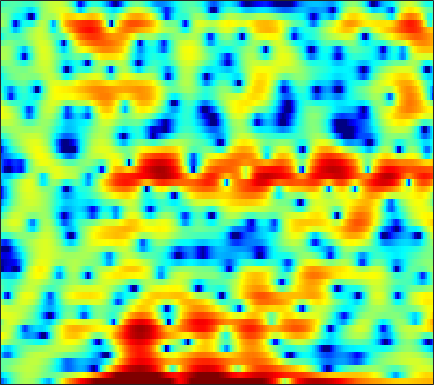

The data file committed next to this chart (first rows):
-9.811, -9.1641, -7.185, -5.1378, -3.7937, -2.2609, -1.1004, -0.3999, 0.37, 0.87129, 1.2045, 1.3723, 1.4185, 1.2891, 1.0465, 0.57269, -0.14241, -0.86467, -2.1001, -3.6984, -5.5879, -6.7988, -7.4698, -6.0969
-5.644, -5.073, -4.199, -3.258, -2.538, -1.579, -0.7166, -0.1399, 0.5233, 1.05, 1.442, 1.64, 1.798, 1.826, 1.755, 1.569, 1.278, 0.9958, 0.5655, 0.1092, -0.3211, -0.5878, -0.836, -0.9368
-1.262, -0.9626, -0.5756, -0.1888, 0.1101, 0.4994, 0.8663, 1.123, 1.427, 1.69, 1.882, 1.988, 2.066, 2.066, 2.015, 1.869, 1.644, 1.422, 1.044, 0.5883, 0.05547, -0.4161, -1.134, -1.941
-1.026, -1.058, -1.032, -0.9087, -0.7439, -0.4517, -0.09686, 0.1968, 0.6138, 1.013, 1.374, 1.609, 1.858, 2.03, 2.102, 2.13, 2.068, 1.955, 1.709, 1.366, 0.9101, 0.4857, -0.2015, -1.033
-6.1, -7.805, -9.815, -10.14, -9.043, -6.868, -4.85, -3.575, -2.164, -1.048, -0.1552, 0.396, 0.9782, 1.424, 1.679, 1.937, 2.109, 2.18, 2.21, 2.169, 2.074, 1.949, 1.741, 1.479
-3.289, -4.477, -5.667, -6.032, -5.723, -4.811, -3.755, -3.027, -2.174, -1.49, -0.9618, -0.6489, -0.3246, -0.07525, 0.06797, 0.22, 0.3521, 0.4441, 0.5888, 0.7498, 0.9449, 1.101, 1.333, 1.559
2.552, 1.977, 1.277, 0.6742, 0.2705, -0.1983, -0.6123, -0.9107, -1.296, -1.675, -2.051, -2.307, -2.637, -2.948, -3.207, -3.565, -3.863, -4.055, -4.191, -4.026, -3.459, -2.799, -1.773, -0.6465
4.434, 3.914, 3.212, 2.454, 1.801, 0.7881, -0.4451, -1.542, -3.211, -5.071, -6.826, -7.735, -8.178, -7.965, -7.779, -7.978, -8.874, -10.29, -13.81, -23.08, -19.54, -12.21, -6.961, -3.556
1.353, 1.857, 2.285, 2.368, 2.148, 1.462, 0.2977, -0.9384, -3.154, -6.149, -9.661, -11.3, -10.16, -8.087, -6.93, -6.023, -5.719, -5.716, -5.887, -5.889, -5.465, -4.734, -3.455, -1.924
-0.3008, 1.017, 2.212, 2.86, 3.052, 2.999, 2.653, 2.236, 1.547, 0.8167, 0.09803, -0.3681, -0.857, -1.279, -1.566, -2.013, -2.61, -3.155, -3.977, -4.866, -5.778, -6.345, -6.632, -6.071
3.381, 3.321, 3.298, 3.274, 3.23, 3.115, 2.934, 2.742, 2.426, 2.048, 1.599, 1.222, 0.6447, -0.02375, -0.6063, -1.504, -2.605, -3.584, -5.189, -7.255, -10.08, -12.98, -17.82, -17.26
3.353, 2.992, 2.615, 2.361, 2.254, 2.2, 2.198, 2.209, 2.186, 2.091, 1.906, 1.684, 1.261, 0.7053, 0.1747, -0.658, -1.643, -2.476, -3.685, -4.929, -6.061, -6.75, -7.297, -7.271
1.358, 0.2057, -1.026, -1.483, -1.222, -0.3396, 0.7025, 1.421, 2.209, 2.751, 3.05, 3.122, 3.011, 2.672, 2.261, 1.503, 0.5037, -0.4217, -1.889, -3.64, -5.624, -7.146, -8.684, -8.788
-1.931, -4.967, -11.15, -14.49, -9.131, -4.365, -1.44, 0.09594, 1.586, 2.622, 3.3, 3.606, 3.778, 3.674, 3.431, 2.856, 1.995, 1.151, -0.3076, -2.219, -4.709, -7.044, -10.24, -10.61
-1.06, -1.896, -2.726, -3.032, -2.877, -2.296, -1.458, -0.7869, 0.07235, 0.8358, 1.463, 1.827, 2.167, 2.321, 2.316, 2.135, 1.76, 1.355, 0.6797, -0.1088, -0.9176, -1.473, -2.026, -2.243
-1.879, -2.385, -2.864, -3.096, -3.109, -2.907, -2.49, -2.05, -1.345, -0.5663, 0.2176, 0.7766, 1.427, 1.946, 2.224, 2.445, 2.483, 2.393, 2.129, 1.716, 1.183, 0.7277, 0.07655, -0.5668
-5.615, -6.103, -6.505, -6.727, -6.821, -6.801, -6.464, -5.891, -4.636, -3.03, -1.355, -0.1618, 1.233, 2.384, 3.06, 3.729, 4.132, 4.258, 4.197, 3.864, 3.24, 2.574, 1.364, -0.293
-19.37, -17.07, -14.59, -13.69, -13.97, -15.97, -21.47, -25.81, -15.18, -9.028, -5.005, -2.743, -0.3702, 1.436, 2.497, 3.57, 4.294, 4.621, 4.788, 4.647, 4.19, 3.628, 2.552, 1.061
-16.3, -16.14, -15.38, -14.66, -14.3, -13.95, -13.42, -12.57, -10.64, -8.132, -5.62, -3.892, -1.885, -0.2269, 0.8087, 1.913, 2.729, 3.164, 3.517, 3.634, 3.531, 3.32, 2.89, 2.335
-13.78, -14.27, -14.41, -13.86, -13.11, -11.86, -10.39, -9.216, -7.584, -5.933, -4.323, -3.167, -1.748, -0.4939, 0.322, 1.24, 1.964, 2.383, 2.783, 3.01, 3.079, 3.04, 2.888, 2.643
-17.07, -20.7, -23.34, -18.47, -15.07, -11.69, -9.12, -7.524, -5.693, -4.125, -2.751, -1.839, -0.7463, 0.1993, 0.8194, 1.528, 2.102, 2.446, 2.792, 3.002, 3.082, 3.059, 2.92, 2.666
-10.51, -11.57, -11.94, -10.7, -9.242, -7.237, -5.438, -4.276, -2.959, -1.861, -0.9418, -0.3542, 0.3273, 0.9139, 1.306, 1.785, 2.21, 2.49, 2.786, 2.984, 3.057, 3.017, 2.821, 2.462
-3.11, -3.135, -2.975, -2.591, -2.193, -1.58, -0.9773, -0.5664, -0.1362, 0.1455, 0.2656, 0.2822, 0.2342, 0.2092, 0.2621, 0.503, 0.9181, 1.3, 1.811, 2.225, 2.467, 2.504, 2.351, 1.944
0.3489, 0.6375, 1.03, 1.398, 1.651, 1.918, 2.06, 2.051, 1.848, 1.356, 0.5013, -0.4278, -2.087, -4.107, -5.385, -5.47, -3.676, -2.091, -0.3267, 0.889, 1.594, 1.824, 1.77, 1.331
0.3272, 0.999, 1.771, 2.405, 2.779, 3.116, 3.258, 3.2, 2.881, 2.217, 1.123, -0.06982, -2.34, -5.574, -8.329, -8.707, -5.271, -2.986, -0.8367, 0.4939, 1.167, 1.311, 1.058, 0.3426
-2.689, -1.58, -0.3306, 0.6863, 1.3, 1.944, 2.363, 2.544, 2.578, 2.397, 2.009, 1.602, 0.97, 0.365, 0.05246, -0.08728, 0.1098, 0.3798, 0.7371, 0.9416, 0.9083, 0.6802, 0.08327, -0.9046
-5.748, -4.523, -3.038, -1.749, -0.9044, 0.06119, 0.835, 1.295, 1.749, 2.032, 2.162, 2.183, 2.152, 2.063, 1.981, 1.871, 1.758, 1.666, 1.495, 1.228, 0.8288, 0.4248, -0.2697, -1.163
-8.536, -7.233, -5.49, -3.862, -2.742, -1.443, -0.3195, 0.374, 1.145, 1.732, 2.155, 2.376, 2.549, 2.617, 2.598, 2.51, 2.335, 2.15, 1.837, 1.45, 0.9581, 0.5257, -0.161, -0.9506
-12.93, -10.49, -7.72, -5.376, -3.87, -2.169, -0.7929, 0.09044, 1.052, 1.802, 2.371, 2.672, 2.911, 3.004, 2.977, 2.826, 2.572, 2.32, 1.92, 1.471, 0.981, 0.5653, -0.05627, -0.7965
-13.2, -10.37, -7.416, -5.056, -3.57, -1.88, -0.4842, 0.4055, 1.402, 2.195, 2.784, 3.087, 3.339, 3.357, 3.232, 2.853, 2.294, 1.806, 1.135, 0.543, 0.1574, -0.01556, -0.193, -0.5058
-7.212, -6.245, -4.961, -3.7, -2.805, -1.661, -0.5316, 0.2144, 1.152, 1.98, 2.655, 3.056, 3.393, 3.423, 3.193, 2.499, 1.212, -0.2144, -2.697, -5.008, -4.83, -3.219, -1.175, 0.1624
-6.112, -6.482, -6.808, -6.778, -6.43, -5.615, -4.651, -3.887, -2.963, -1.996, -0.872, 0.003936, 0.9967, 1.722, 1.954, 1.772, 0.8587, -0.3871, -2.934, -5.708, -5.113, -2.812, -0.1219, 1.685
-9.339, -11.67, -16.61, -23.39, -20.2, -14.79, -12.48, -11.89, -12.53, -13.52, -11.06, -7.811, -4.097, -1.545, -0.2112, 0.9415, 1.514, 1.664, 1.714, 1.772, 1.974, 2.253, 2.685, 3.063
-9.69, -10.92, -12.5, -13.39, -13.17, -12.13, -11.36, -11.28, -11.87, -12.42, -10.26, -7.46, -4.073, -1.413, 0.1233, 1.619, 2.629, 3.139, 3.557, 3.755, 3.787, 3.707, 3.486, 3.138
-10.49, -9.857, -8.984, -8.13, -7.501, -6.642, -5.802, -5.218, -4.41, -3.436, -2.317, -1.345, 0.02032, 1.31, 2.149, 3.05, 3.7, 4.015, 4.191, 4.105, 3.779, 3.374, 2.615, 1.589
-13.71, -10.7, -8.008, -6.065, -4.905, -3.619, -2.521, -1.78, -0.8745, -0.01282, 0.8214, 1.405, 2.15, 2.807, 3.215, 3.629, 3.865, 3.906, 3.769, 3.387, 2.725, 2.033, 0.8051, -0.8252
-7.681, -6.521, -4.983, -3.599, -2.664, -1.596, -0.6747, -0.06338, 0.6652, 1.291, 1.854, 2.23, 2.65, 2.983, 3.168, 3.314, 3.311, 3.201, 2.898, 2.383, 1.621, 0.8643, -0.4267, -2.083
-3.29, -2.735, -1.967, -1.232, -0.7236, -0.1037, 0.4301, 0.7775, 1.176, 1.511, 1.779, 1.955, 2.149, 2.291, 2.363, 2.396, 2.341, 2.231, 1.958, 1.524, 0.9142, 0.3237, -0.6485, -1.846
-0.4776, -0.1449, 0.246, 0.5761, 0.7694, 0.9697, 1.089, 1.128, 1.119, 1.071, 0.9972, 0.9396, 0.9016, 0.9139, 0.9535, 1.033, 1.115, 1.146, 1.111, 0.9534, 0.6434, 0.3043, -0.2954, -1.054
1.888, 2.026, 2.109, 2.092, 2.018, 1.817, 1.489, 1.171, 0.6377, 0.0009778, -0.6729, -1.155, -1.627, -1.766, -1.621, -1.162, -0.5624, -0.1215, 0.379, 0.7062, 0.8161, 0.7541, 0.4722, -0.02049
3.695, 3.611, 3.404, 3.086, 2.779, 2.242, 1.544, 0.8846, -0.229, -1.724, -3.697, -5.545, -8.292, -9.504, -8.187, -5.392, -2.999, -1.597, -0.194, 0.7732, 1.362, 1.58, 1.58, 1.252
3.79, 3.444, 2.926, 2.352, 1.884, 1.236, 0.5256, -0.1182, -1.19, -2.641, -4.67, -6.687, -10.03, -11.71, -9.832, -6.341, -3.58, -1.978, -0.3287, 0.8754, 1.727, 2.145, 2.42, 2.349
1.708, 0.9492, -0.1728, -1.253, -1.904, -2.407, -2.556, -2.557, -2.614, -2.842, -3.286, -3.668, -4.114, -4.273, -4.092, -3.498, -2.608, -1.826, -0.723, 0.3614, 1.339, 1.953, 2.573, 2.936
-1.239, -2.666, -5.312, -9.117, -12.35, -12.3, -8.598, -6.416, -4.529, -3.49, -3.035, -3.003, -3.232, -3.721, -4.193, -4.804, -5.011, -4.65, -3.43, -1.729, -0.04523, 1.058, 2.25, 3.13
-2.846, -3.794, -5.526, -7.726, -9.107, -8.955, -6.934, -5.354, -3.728, -2.743, -2.323, -2.38, -2.958, -4.208, -5.781, -9.306, -17.32, -23.05, -10.06, -4.721, -1.495, 0.2217, 1.889, 3.036
-3.938, -3.537, -3.255, -3.116, -2.964, -2.644, -2.17, -1.759, -1.268, -0.9148, -0.8134, -0.905, -1.319, -2.06, -2.799, -3.914, -4.673, -4.575, -3.413, -1.681, -0.03363, 1.003, 2.068, 2.77
-4.777, -3.529, -2.38, -1.594, -1.173, -0.7471, -0.4107, -0.2157, -0.02119, 0.1009, 0.1499, 0.145, 0.09587, 0.01113, -0.04641, -0.07072, 0.03805, 0.2301, 0.6453, 1.147, 1.649, 1.95, 2.187, 2.184
-2.745, -1.968, -1.163, -0.6078, -0.3506, -0.1563, -0.1084, -0.1449, -0.2314, -0.3329, -0.3579, -0.3204, -0.1446, 0.1503, 0.4198, 0.8323, 1.247, 1.551, 1.91, 2.18, 2.325, 2.322, 2.129, 1.679
-0.05152, 0.1505, 0.3401, 0.3613, 0.2686, -0.04142, -0.5825, -1.111, -1.931, -2.754, -3.281, -3.308, -2.772, -1.781, -0.9349, 0.1596, 1.093, 1.663, 2.231, 2.574, 2.695, 2.631, 2.333, 1.787
1.577, 1.525, 1.373, 1.051, 0.6856, -0.05348, -1.155, -2.31, -4.506, -7.853, -13.19, -15.48, -9.866, -5.327, -2.985, -0.743, 0.833, 1.682, 2.472, 2.924, 3.055, 2.971, 2.625, 2.027
1.365, 1.351, 1.247, 1.027, 0.7126, 0.09694, -0.7889, -1.671, -3.188, -5.006, -6.64, -6.893, -5.472, -3.233, -1.64, 0.1104, 1.437, 2.166, 2.823, 3.147, 3.161, 2.976, 2.471, 1.668
-1.193, -0.7378, -0.2966, -0.08428, -0.08327, -0.2455, -0.5594, -0.8368, -1.196, -1.446, -1.47, -1.275, -0.7426, 0.01958, 0.6526, 1.475, 2.169, 2.57, 2.893, 2.963, 2.791, 2.489, 1.864, 0.965
-4.354, -2.997, -1.959, -1.598, -1.554, -1.707, -1.89, -1.94, -1.787, -1.43, -0.9013, -0.4628, 0.178, 0.8306, 1.295, 1.852, 2.284, 2.509, 2.631, 2.514, 2.13, 1.682, 0.921, 0.08526
-1.861, -1.403, -1.367, -2.018, -2.968, -4.729, -6.415, -6.762, -5.605, -3.796, -2.276, -1.389, -0.4883, 0.2428, 0.7502, 1.406, 2.006, 2.343, 2.567, 2.418, 1.758, 0.8851, -0.8428, -3.006
1.174, 0.9062, 0.1125, -1.29, -2.997, -6.508, -12.21, -14.49, -9.361, -5.865, -4.167, -3.642, -3.658, -3.917, -3.73, -2.557, -0.8148, 0.378, 1.499, 1.958, 1.694, 0.9353, -1.008, -4.417
0.3492, 0.2295, -0.1717, -0.9073, -1.622, -2.714, -3.663, -4.132, -4.418, -4.64, -5.208, -6.2, -8.788, -14.7, -26.26, -12.24, -6.073, -3.394, -1.082, 0.2862, 0.9927, 1.188, 1.167, 1.05
-1.302, -1.112, -1.036, -1.153, -1.325, -1.631, -1.991, -2.273, -2.695, -3.177, -3.793, -4.361, -5.172, -5.773, -5.785, -4.997, -3.602, -2.469, -1.103, 0.01091, 0.8472, 1.319, 1.789, 2.158
-2.674, -2.326, -1.993, -1.757, -1.656, -1.595, -1.627, -1.696, -1.834, -2.014, -2.227, -2.371, -2.503, -2.496, -2.359, -1.999, -1.461, -0.9723, -0.281, 0.3926, 0.9998, 1.401, 1.848, 2.196
